Run: headless pygame with SDL's dummy video driver; simulated clock (each Clock.tick advances the game by its frame time, no real sleeping); random seed 0; keys injected as events and as key.get_pressed() state; no mouse input.
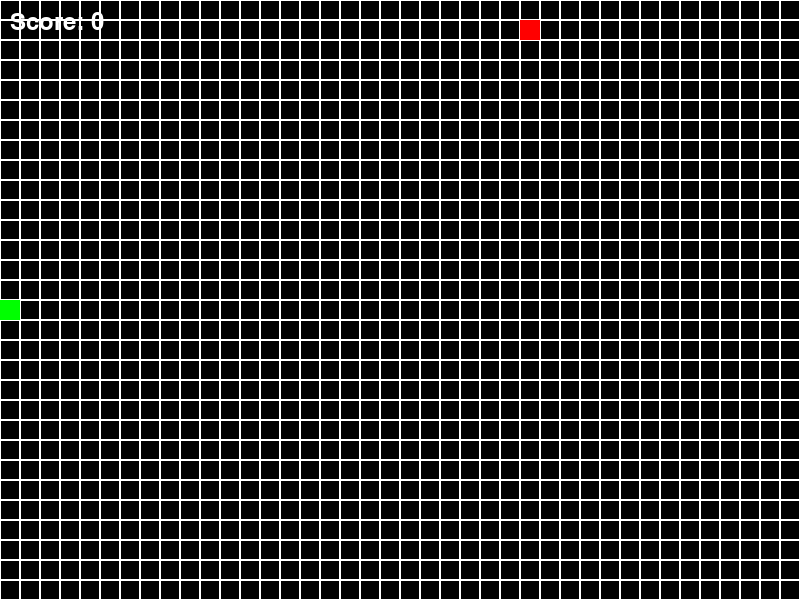
Frame 1 of 4 · flips 1–60 · no input
Frame 2 of 4 · flips 61–180 · tapped SPACE, RETURN · held RIGHT (→), D · screen unchanged from frame 1, image omitted
Frame 3 of 4 · flips 181–300 · held DOWN (↓), S · screen unchanged from frame 2, image omitted
Frame 4 of 4 · flips 301–420 · held LEFT (←), A, UP (↑), W · screen unchanged from frame 3, image omitted

The pygame program that drew these frames:

import pygame
import random
import sys

# Initialize Pygame
pygame.init()

# Set up the game window
WIDTH = 800
HEIGHT = 600
GRID_SIZE = 20
GRID_WIDTH = WIDTH // GRID_SIZE
GRID_HEIGHT = HEIGHT // GRID_SIZE
SNAKE_SPEED = 15

# Colors
WHITE = (255, 255, 255)
BLACK = (0, 0, 0)
RED = (255, 0, 0)
GREEN = (0, 255, 0)

# Create the game window
window = pygame.display.set_mode((WIDTH, HEIGHT))
pygame.display.set_caption("Snake Game")

# Initialize clock for controlling game speed
clock = pygame.time.Clock()

# Snake class
class Snake:
	def __init__(self):
		self.positions = [(GRID_WIDTH // 2, GRID_HEIGHT // 2)]
		self.direction = random.choice([(0, 1), (0, -1), (1, 0), (-1, 0)])
		self.color = GREEN

	def get_head_position(self):
		return self.positions[0]

	def move(self):
		cur = self.get_head_position()
		x, y = self.direction
		new = ((cur[0] + x) % GRID_WIDTH, (cur[1] + y) % GRID_HEIGHT)
		if new in self.positions[3:]:
			return False
		self.positions.insert(0, new)
		if len(self.positions) > len(self.positions) - 1:
			self.positions.pop()
		return True

	def reset(self):
		self.positions = [(GRID_WIDTH // 2, GRID_HEIGHT // 2)]
		self.direction = random.choice([(0, 1), (0, -1), (1, 0), (-1, 0)])

	def draw(self, surface):
		for p in self.positions:
			pygame.draw.rect(surface, self.color, (p[0] * GRID_SIZE, p[1] * GRID_SIZE, GRID_SIZE, GRID_SIZE))

	def handle_keys(self):
		for event in pygame.event.get():
			if event.type == pygame.QUIT:
				pygame.quit()
				sys.exit()
			elif event.type == pygame.KEYDOWN:
				if event.key == pygame.K_UP and self.direction != (0, 1):
					self.direction = (0, -1)
				elif event.key == pygame.K_DOWN and self.direction != (0, -1):
					self.direction = (0, 1)
				elif event.key == pygame.K_LEFT and self.direction != (1, 0):
					self.direction = (-1, 0)
				elif event.key == pygame.K_RIGHT and self.direction != (-1, 0):
					self.direction = (1, 0)

# Food class
class Food:
	def __init__(self):
		self.position = (0, 0)
		self.color = RED
		self.randomize_position()

	def randomize_position(self):
		self.position = (random.randint(0, GRID_WIDTH - 1), random.randint(0, GRID_HEIGHT - 1))

	def draw(self, surface):
		pygame.draw.rect(surface, self.color, (self.position[0] * GRID_SIZE, self.position[1] * GRID_SIZE, GRID_SIZE, GRID_SIZE))

# Main game function
def main():
	snake = Snake()
	food = Food()
	score = 0

	while True:
		snake.handle_keys()
		draw_grid(window)
		
		if not snake.move():
			score = 0
			snake.reset()

		if snake.get_head_position() == food.position:
			snake.positions.append(snake.positions[-1])
			food.randomize_position()
			score += 1

		snake.draw(window)
		food.draw(window)
		draw_score(window, score)
		pygame.display.update()
		clock.tick(SNAKE_SPEED)

# Draw grid
def draw_grid(surface):
	surface.fill(BLACK)
	for y in range(0, HEIGHT, GRID_SIZE):
		for x in range(0, WIDTH, GRID_SIZE):
			rect = pygame.Rect(x, y, GRID_SIZE, GRID_SIZE)
			pygame.draw.rect(surface, WHITE, rect, 1)

# Draw score
def draw_score(surface, score):
	font = pygame.font.Font(None, 36)
	text = font.render(f"Score: {score}", True, WHITE)
	surface.blit(text, (10, 10))

if __name__ == "__main__":
	main()
